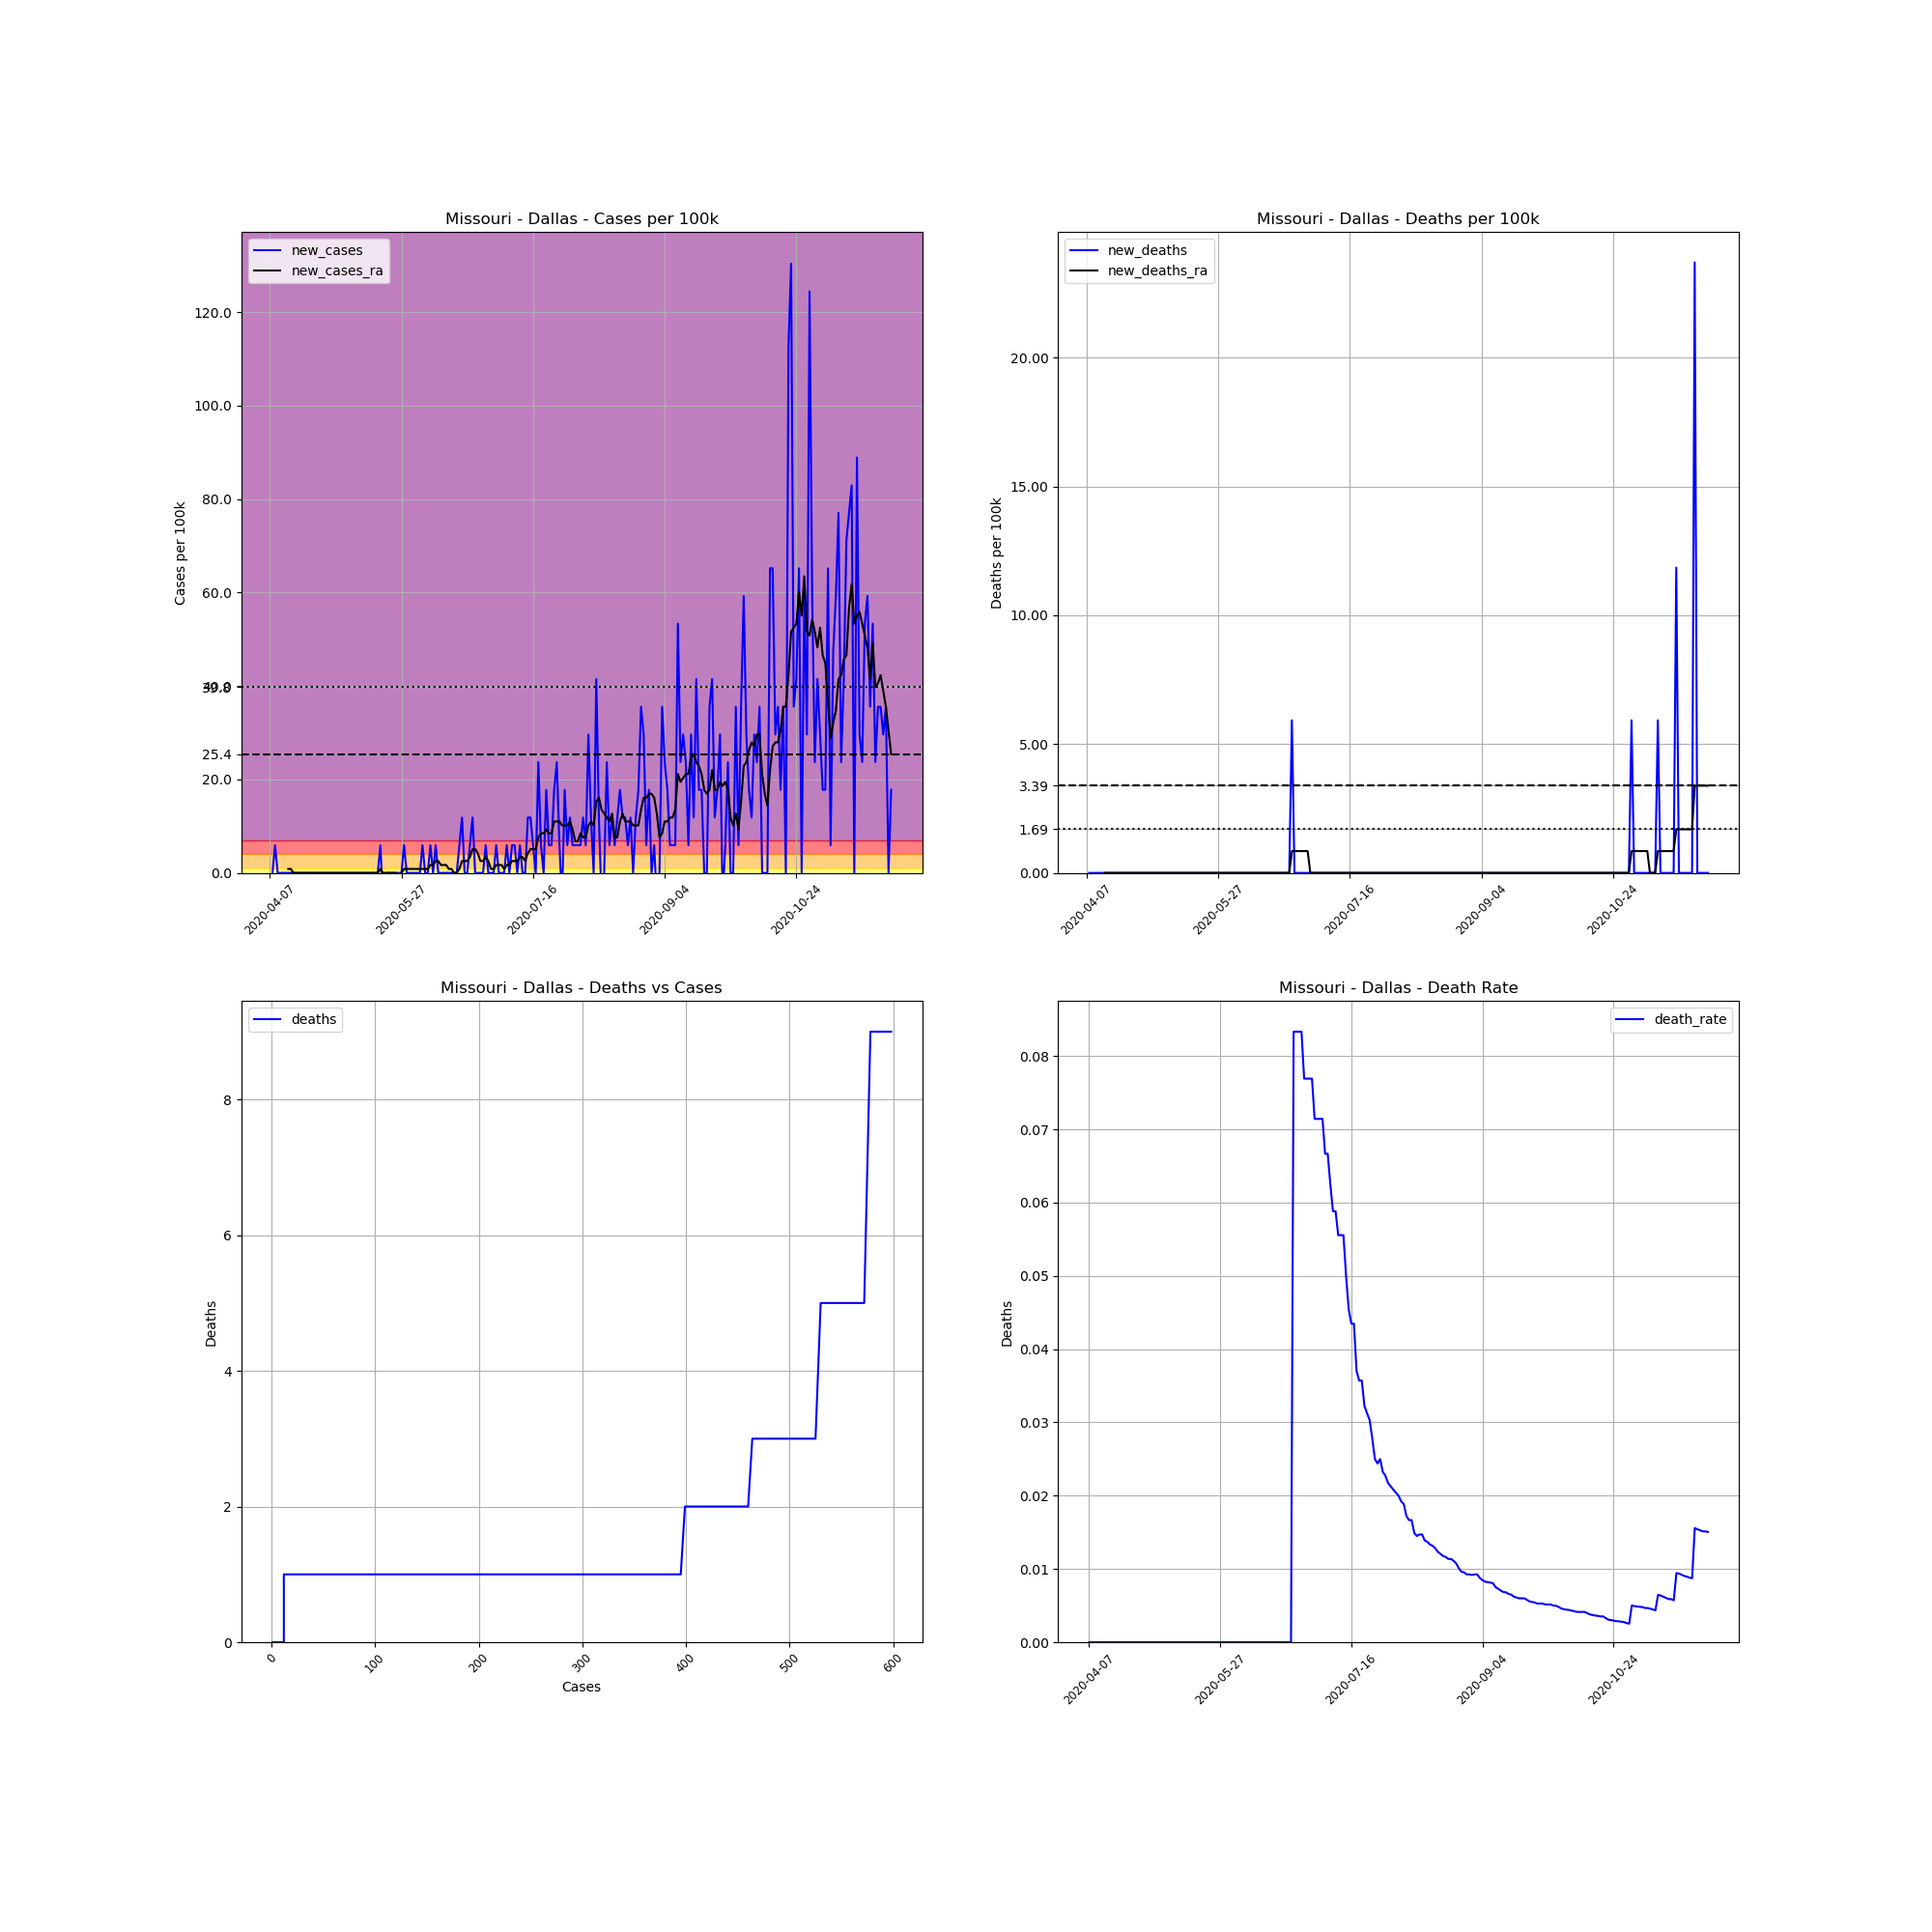

Source data for this figure (header and first rows):
, date, county, state, fips, cases, deaths, COUNTY, STNAME, CTYNAME, POPESTIMATE2019, cases_per_100k, deaths_per_100k, death_rate, new_cases, new_deaths, new_cases_ra, new_deaths_ra
624308, 2020-04-07, Dallas, Missouri, 29059, 1, 0.0, 59, Missouri, Dallas, 16878, 5.925, 0.0, 0.0, , , , 
624309, 2020-04-08, Dallas, Missouri, 29059, 1, 0.0, 59, Missouri, Dallas, 16878, 5.925, 0.0, 0.0, 0.0, 0.0, , 
624310, 2020-04-09, Dallas, Missouri, 29059, 2, 0.0, 59, Missouri, Dallas, 16878, 11.85, 0.0, 0.0, 5.925, 0.0, , 
624311, 2020-04-10, Dallas, Missouri, 29059, 2, 0.0, 59, Missouri, Dallas, 16878, 11.85, 0.0, 0.0, 0.0, 0.0, , 
624312, 2020-04-11, Dallas, Missouri, 29059, 2, 0.0, 59, Missouri, Dallas, 16878, 11.85, 0.0, 0.0, 0.0, 0.0, , 
624313, 2020-04-12, Dallas, Missouri, 29059, 2, 0.0, 59, Missouri, Dallas, 16878, 11.85, 0.0, 0.0, 0.0, 0.0, , 
624314, 2020-04-13, Dallas, Missouri, 29059, 2, 0.0, 59, Missouri, Dallas, 16878, 11.85, 0.0, 0.0, 0.0, 0.0, , 
624315, 2020-04-14, Dallas, Missouri, 29059, 2, 0.0, 59, Missouri, Dallas, 16878, 11.85, 0.0, 0.0, 0.0, 0.0, 0.8464, 0.0
624316, 2020-04-15, Dallas, Missouri, 29059, 2, 0.0, 59, Missouri, Dallas, 16878, 11.85, 0.0, 0.0, 0.0, 0.0, 0.8464, 0.0
624317, 2020-04-16, Dallas, Missouri, 29059, 2, 0.0, 59, Missouri, Dallas, 16878, 11.85, 0.0, 0.0, 0.0, 0.0, 0.0, 0.0
624318, 2020-04-17, Dallas, Missouri, 29059, 2, 0.0, 59, Missouri, Dallas, 16878, 11.85, 0.0, 0.0, 0.0, 0.0, 0.0, 0.0
624319, 2020-04-18, Dallas, Missouri, 29059, 2, 0.0, 59, Missouri, Dallas, 16878, 11.85, 0.0, 0.0, 0.0, 0.0, 0.0, 0.0
624320, 2020-04-19, Dallas, Missouri, 29059, 2, 0.0, 59, Missouri, Dallas, 16878, 11.85, 0.0, 0.0, 0.0, 0.0, 0.0, 0.0
624321, 2020-04-20, Dallas, Missouri, 29059, 2, 0.0, 59, Missouri, Dallas, 16878, 11.85, 0.0, 0.0, 0.0, 0.0, 0.0, 0.0
624322, 2020-04-21, Dallas, Missouri, 29059, 2, 0.0, 59, Missouri, Dallas, 16878, 11.85, 0.0, 0.0, 0.0, 0.0, 0.0, 0.0
624323, 2020-04-22, Dallas, Missouri, 29059, 2, 0.0, 59, Missouri, Dallas, 16878, 11.85, 0.0, 0.0, 0.0, 0.0, 0.0, 0.0
624324, 2020-04-23, Dallas, Missouri, 29059, 2, 0.0, 59, Missouri, Dallas, 16878, 11.85, 0.0, 0.0, 0.0, 0.0, 0.0, 0.0
624325, 2020-04-24, Dallas, Missouri, 29059, 2, 0.0, 59, Missouri, Dallas, 16878, 11.85, 0.0, 0.0, 0.0, 0.0, 0.0, 0.0
624326, 2020-04-25, Dallas, Missouri, 29059, 2, 0.0, 59, Missouri, Dallas, 16878, 11.85, 0.0, 0.0, 0.0, 0.0, 0.0, 0.0
624327, 2020-04-26, Dallas, Missouri, 29059, 2, 0.0, 59, Missouri, Dallas, 16878, 11.85, 0.0, 0.0, 0.0, 0.0, 0.0, 0.0
624328, 2020-04-27, Dallas, Missouri, 29059, 2, 0.0, 59, Missouri, Dallas, 16878, 11.85, 0.0, 0.0, 0.0, 0.0, 0.0, 0.0
624329, 2020-04-28, Dallas, Missouri, 29059, 2, 0.0, 59, Missouri, Dallas, 16878, 11.85, 0.0, 0.0, 0.0, 0.0, 0.0, 0.0
624330, 2020-04-29, Dallas, Missouri, 29059, 2, 0.0, 59, Missouri, Dallas, 16878, 11.85, 0.0, 0.0, 0.0, 0.0, 0.0, 0.0
624331, 2020-04-30, Dallas, Missouri, 29059, 2, 0.0, 59, Missouri, Dallas, 16878, 11.85, 0.0, 0.0, 0.0, 0.0, 0.0, 0.0
624332, 2020-05-01, Dallas, Missouri, 29059, 2, 0.0, 59, Missouri, Dallas, 16878, 11.85, 0.0, 0.0, 0.0, 0.0, 0.0, 0.0
624333, 2020-05-02, Dallas, Missouri, 29059, 2, 0.0, 59, Missouri, Dallas, 16878, 11.85, 0.0, 0.0, 0.0, 0.0, 0.0, 0.0
624334, 2020-05-03, Dallas, Missouri, 29059, 2, 0.0, 59, Missouri, Dallas, 16878, 11.85, 0.0, 0.0, 0.0, 0.0, 0.0, 0.0
624335, 2020-05-04, Dallas, Missouri, 29059, 2, 0.0, 59, Missouri, Dallas, 16878, 11.85, 0.0, 0.0, 0.0, 0.0, 0.0, 0.0
624336, 2020-05-05, Dallas, Missouri, 29059, 2, 0.0, 59, Missouri, Dallas, 16878, 11.85, 0.0, 0.0, 0.0, 0.0, 0.0, 0.0
624337, 2020-05-06, Dallas, Missouri, 29059, 2, 0.0, 59, Missouri, Dallas, 16878, 11.85, 0.0, 0.0, 0.0, 0.0, 0.0, 0.0
624338, 2020-05-07, Dallas, Missouri, 29059, 2, 0.0, 59, Missouri, Dallas, 16878, 11.85, 0.0, 0.0, 0.0, 0.0, 0.0, 0.0
624339, 2020-05-08, Dallas, Missouri, 29059, 2, 0.0, 59, Missouri, Dallas, 16878, 11.85, 0.0, 0.0, 0.0, 0.0, 0.0, 0.0
624340, 2020-05-09, Dallas, Missouri, 29059, 2, 0.0, 59, Missouri, Dallas, 16878, 11.85, 0.0, 0.0, 0.0, 0.0, 0.0, 0.0
624341, 2020-05-10, Dallas, Missouri, 29059, 2, 0.0, 59, Missouri, Dallas, 16878, 11.85, 0.0, 0.0, 0.0, 0.0, 0.0, 0.0
624342, 2020-05-11, Dallas, Missouri, 29059, 2, 0.0, 59, Missouri, Dallas, 16878, 11.85, 0.0, 0.0, 0.0, 0.0, 0.0, 0.0
624343, 2020-05-12, Dallas, Missouri, 29059, 2, 0.0, 59, Missouri, Dallas, 16878, 11.85, 0.0, 0.0, 0.0, 0.0, 0.0, 0.0
624344, 2020-05-13, Dallas, Missouri, 29059, 2, 0.0, 59, Missouri, Dallas, 16878, 11.85, 0.0, 0.0, 0.0, 0.0, 0.0, 0.0
624345, 2020-05-14, Dallas, Missouri, 29059, 2, 0.0, 59, Missouri, Dallas, 16878, 11.85, 0.0, 0.0, 0.0, 0.0, 0.0, 0.0
624346, 2020-05-15, Dallas, Missouri, 29059, 2, 0.0, 59, Missouri, Dallas, 16878, 11.85, 0.0, 0.0, 0.0, 0.0, 0.0, 0.0
624347, 2020-05-16, Dallas, Missouri, 29059, 2, 0.0, 59, Missouri, Dallas, 16878, 11.85, 0.0, 0.0, 0.0, 0.0, 0.0, 0.0
624348, 2020-05-17, Dallas, Missouri, 29059, 2, 0.0, 59, Missouri, Dallas, 16878, 11.85, 0.0, 0.0, 0.0, 0.0, 0.0, 0.0
624349, 2020-05-18, Dallas, Missouri, 29059, 2, 0.0, 59, Missouri, Dallas, 16878, 11.85, 0.0, 0.0, 0.0, 0.0, 0.0, 0.0
624350, 2020-05-19, Dallas, Missouri, 29059, 3, 0.0, 59, Missouri, Dallas, 16878, 17.77, 0.0, 0.0, 5.925, 0.0, 0.8464, 0.0
624351, 2020-05-20, Dallas, Missouri, 29059, 2, 0.0, 59, Missouri, Dallas, 16878, 11.85, 0.0, 0.0, -5.925, 0.0, 0.0, 0.0
624352, 2020-05-21, Dallas, Missouri, 29059, 2, 0.0, 59, Missouri, Dallas, 16878, 11.85, 0.0, 0.0, 0.0, 0.0, 0.0, 0.0
624353, 2020-05-22, Dallas, Missouri, 29059, 2, 0.0, 59, Missouri, Dallas, 16878, 11.85, 0.0, 0.0, 0.0, 0.0, 0.0, 0.0
624354, 2020-05-23, Dallas, Missouri, 29059, 2, 0.0, 59, Missouri, Dallas, 16878, 11.85, 0.0, 0.0, 0.0, 0.0, 0.0, 0.0
624355, 2020-05-24, Dallas, Missouri, 29059, 2, 0.0, 59, Missouri, Dallas, 16878, 11.85, 0.0, 0.0, 0.0, 0.0, 0.0, 0.0
624356, 2020-05-25, Dallas, Missouri, 29059, 2, 0.0, 59, Missouri, Dallas, 16878, 11.85, 0.0, 0.0, 0.0, 0.0, 0.0, 0.0
624357, 2020-05-26, Dallas, Missouri, 29059, 2, 0.0, 59, Missouri, Dallas, 16878, 11.85, 0.0, 0.0, 0.0, 0.0, -0.8464, 0.0
624358, 2020-05-27, Dallas, Missouri, 29059, 2, 0.0, 59, Missouri, Dallas, 16878, 11.85, 0.0, 0.0, 0.0, 0.0, 0.0, 0.0
624359, 2020-05-28, Dallas, Missouri, 29059, 3, 0.0, 59, Missouri, Dallas, 16878, 17.77, 0.0, 0.0, 5.925, 0.0, 0.8464, 0.0
624360, 2020-05-29, Dallas, Missouri, 29059, 3, 0.0, 59, Missouri, Dallas, 16878, 17.77, 0.0, 0.0, 0.0, 0.0, 0.8464, 0.0
624361, 2020-05-30, Dallas, Missouri, 29059, 3, 0.0, 59, Missouri, Dallas, 16878, 17.77, 0.0, 0.0, 0.0, 0.0, 0.8464, 0.0
624362, 2020-05-31, Dallas, Missouri, 29059, 3, 0.0, 59, Missouri, Dallas, 16878, 17.77, 0.0, 0.0, 0.0, 0.0, 0.8464, 0.0
624363, 2020-06-01, Dallas, Missouri, 29059, 3, 0.0, 59, Missouri, Dallas, 16878, 17.77, 0.0, 0.0, 0.0, 0.0, 0.8464, 0.0
624364, 2020-06-02, Dallas, Missouri, 29059, 3, 0.0, 59, Missouri, Dallas, 16878, 17.77, 0.0, 0.0, 0.0, 0.0, 0.8464, 0.0
624365, 2020-06-03, Dallas, Missouri, 29059, 3, 0.0, 59, Missouri, Dallas, 16878, 17.77, 0.0, 0.0, 0.0, 0.0, 0.8464, 0.0
624366, 2020-06-04, Dallas, Missouri, 29059, 4, 0.0, 59, Missouri, Dallas, 16878, 23.7, 0.0, 0.0, 5.925, 0.0, 0.8464, 0.0
624367, 2020-06-05, Dallas, Missouri, 29059, 4, 0.0, 59, Missouri, Dallas, 16878, 23.7, 0.0, 0.0, 0.0, 0.0, 0.8464, 0.0
... 177 more rows
